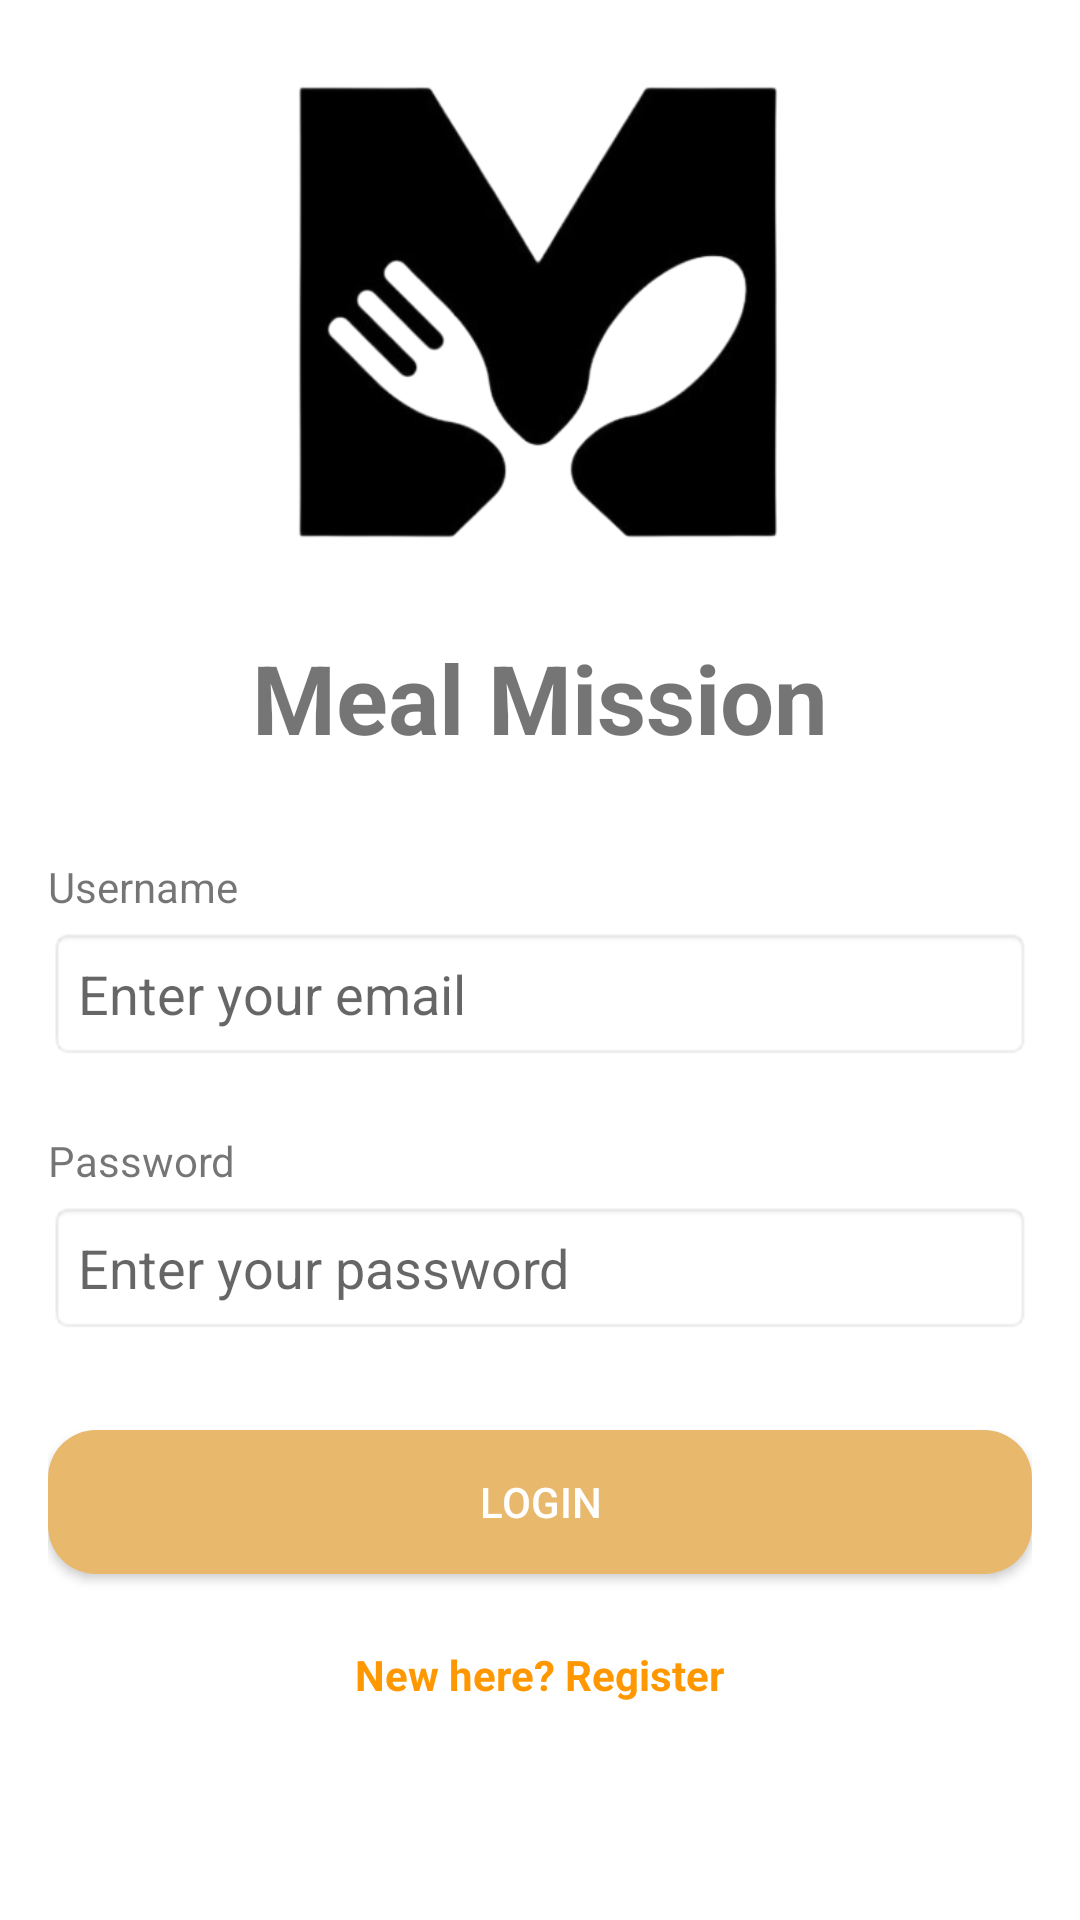

Write the Android layout XML for this screen, with the resource values it uses.
<!-- AndroidManifest.xml: activity theme Theme.AppCompat.Light.NoActionBar -->
<!-- res/layout/activity_login.xml -->
<?xml version="1.0" encoding="utf-8"?>
<LinearLayout xmlns:android="http://schemas.android.com/apk/res/android"
    android:layout_width="match_parent"
    android:layout_height="match_parent"
    android:orientation="vertical"
    android:padding="16dp"
    android:background="#FFFFFF">

    
    <ImageView
        android:id="@+id/logo_image"
        android:layout_width="179dp"
        android:layout_height="179dp"
        android:layout_gravity="center"
        android:layout_marginBottom="16dp"
        android:contentDescription="Logo"
        android:src="@drawable/logo" />

    
    <TextView
        android:id="@+id/meal_mission_label"
        android:layout_width="match_parent"
        android:layout_height="wrap_content"
        android:fontFamily="sans-serif"
        android:gravity="center"
        android:text="Meal Mission"
        android:textSize="32sp"
        android:textStyle="bold"
        android:layout_marginBottom="24dp" />

    
    <TextView
        android:layout_width="match_parent"
        android:layout_height="wrap_content"
        android:text="Username"
        android:fontFamily="sans-serif"
        android:layout_marginTop="8dp"
        android:layout_marginBottom="4dp" />

    <EditText
        android:id="@+id/username"
        android:layout_width="match_parent"
        android:layout_height="wrap_content"
        android:hint="Enter your email"
        android:fontFamily="sans-serif"
        android:padding="10dp"
        android:layout_marginBottom="16dp"
        android:background="@android:drawable/editbox_background" />

    
    <TextView
        android:layout_width="match_parent"
        android:layout_height="wrap_content"
        android:text="Password"
        android:fontFamily="sans-serif"
        android:layout_marginTop="8dp"
        android:layout_marginBottom="4dp" />

    <EditText
        android:id="@+id/password"
        android:layout_width="match_parent"
        android:layout_height="wrap_content"
        android:hint="Enter your password"
        android:inputType="textPassword"
        android:fontFamily="sans-serif"
        android:padding="10dp"
        android:layout_marginBottom="16dp"
        android:background="@android:drawable/editbox_background" />

    
    <Button
        android:id="@+id/login_button"
        android:layout_width="match_parent"
        android:layout_height="wrap_content"
        android:text="Login"
        android:layout_gravity="center_horizontal"
        android:background="@drawable/rounded_button"
        android:textColor="#FFFFFF"
        android:padding="12dp"
        android:layout_marginTop="16dp" />

    
    <Button
        android:id="@+id/customer_login_button"
        android:layout_width="match_parent"
        android:layout_height="wrap_content"
        android:text="Login as Customer"
        android:layout_marginTop="8dp"
        android:visibility="gone" />

    <Button
        android:id="@+id/driver_login_button"
        android:layout_width="match_parent"
        android:layout_height="wrap_content"
        android:text="Login as Driver"
        android:layout_marginTop="8dp"
        android:visibility="gone" />

    <Button
        android:id="@+id/restaurant_login_button"
        android:layout_width="match_parent"
        android:layout_height="wrap_content"
        android:text="Login as Restaurant"
        android:layout_marginTop="8dp"
        android:visibility="gone" />

    
    <TextView
        android:id="@+id/register_link"
        android:layout_width="wrap_content"
        android:layout_height="wrap_content"
        android:text="New here? Register"
        android:textColor="@color/linkColor"
        android:textStyle="bold"
        android:layout_marginTop="24dp"
        android:gravity="center"
        android:layout_gravity="center_horizontal" />
</LinearLayout>
<!-- resources referenced by this layout -->
<resources>
  <color name="linkColor">#FF9800</color>
  <!-- drawable logo: png bitmap (drawable, 43992 bytes) -->
  <!-- drawable rounded_button (drawable) -->
  <?xml version="1.0" encoding="utf-8"?>
  <shape xmlns:android="http://schemas.android.com/apk/res/android">
      <corners android:radius="16dp" />
      <solid android:color="#E8B86D" />
  </shape>
</resources>
